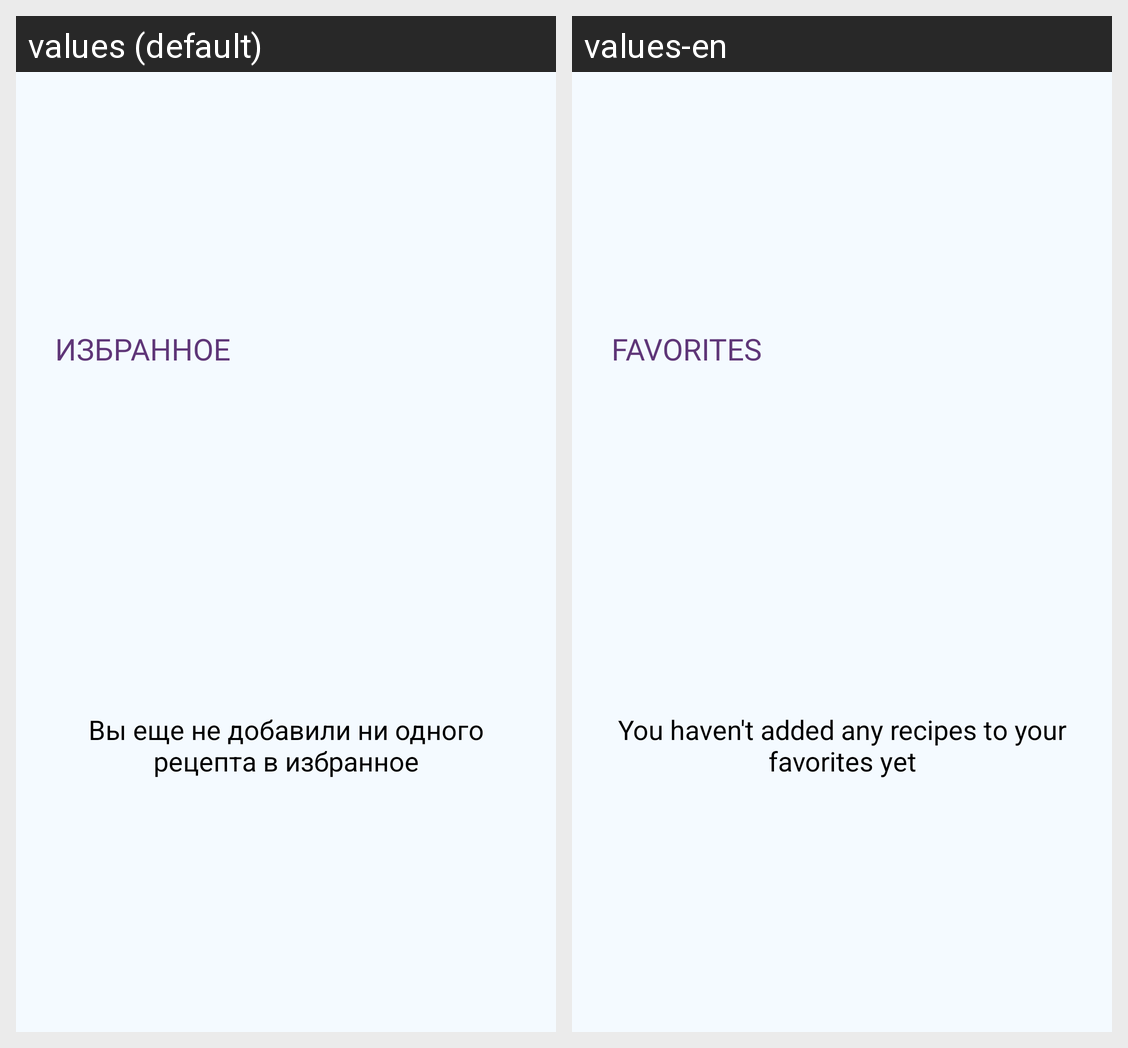

Here is an Android app screen in its default locale and in the app's own translations. Write out the translated-string differences for the strings that appear on this screen.
Android screen res/layout/fragment_favorites.xml rendered under 2 locales, left to right: values (default), values-en. Device: Nexus 5 (rendered at 1080×1920; each locale shown at half size, 540×960, under a caption strip naming it); theme Theme.RecipeApp.
Strings drawn on this screen, with the default value and each locale's value (text and hints the layout hard-codes, and strings that could not be matched under every locale, appear in the picture but are not listed):

title_favorite
  values: Избранное
  values-en: Favorites

no_favorite_recipes
  values: Вы еще не добавили ни одного рецепта в избранное
  values-en: You haven't added any recipes to your favorites yet
